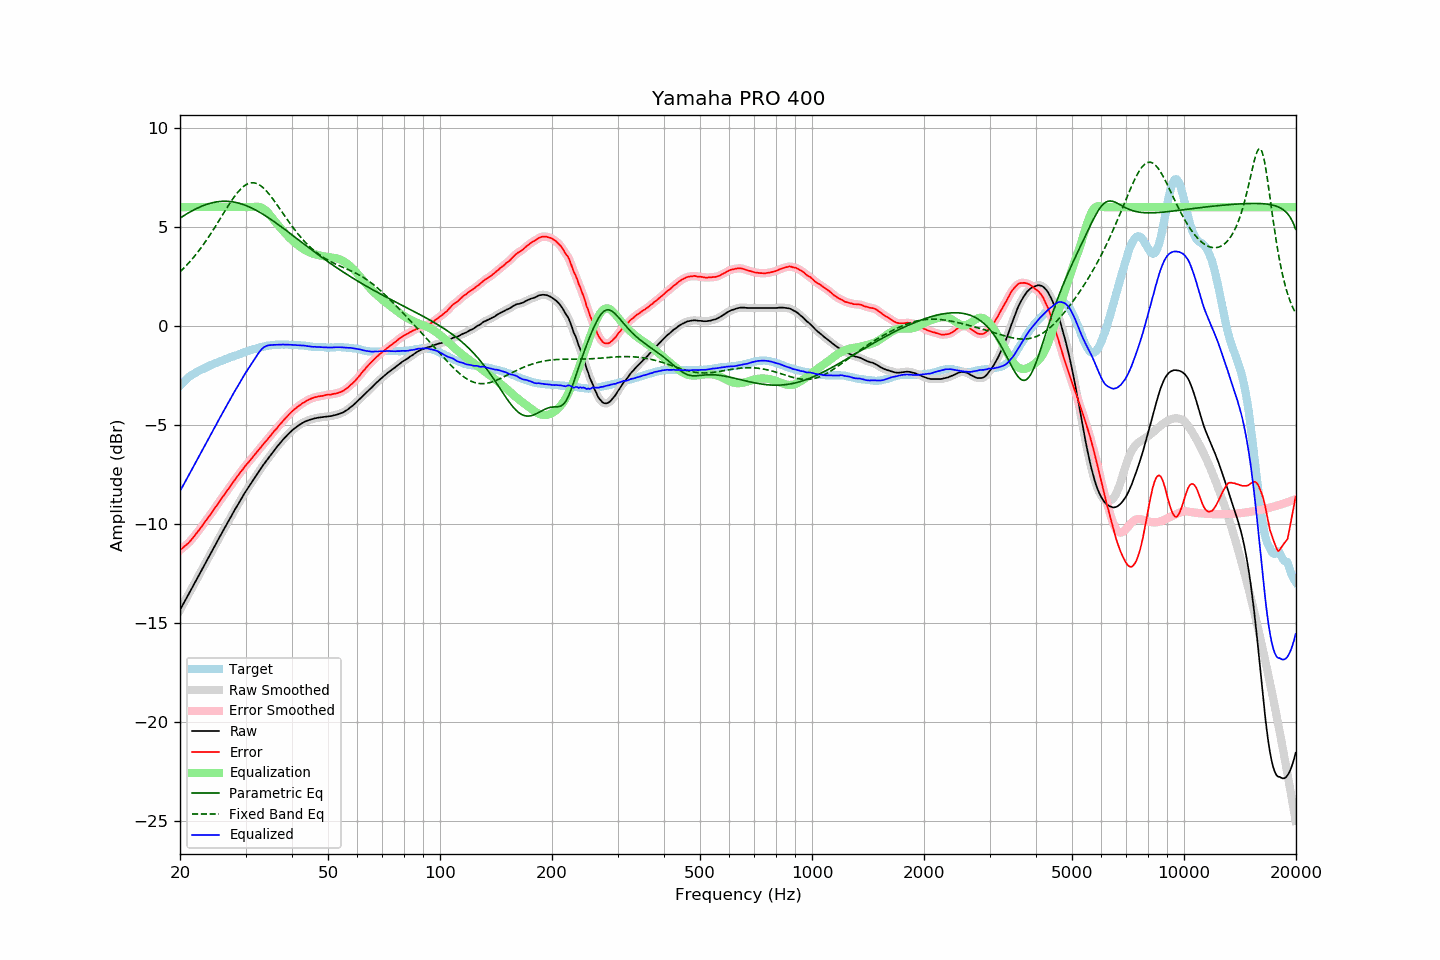

Data behind this chart, as committed beside it:
frequency, raw, error, smoothed, error_smoothed, equalization, parametric_eq, fixed_band_eq, equalized_raw, equalized_smoothed, target
20.00, -14.36, -11.33, -14.36, -11.33, 6.00, 5.45, 2.73, -8.36, -8.36, -3.03
20.20, -14.21, -11.27, -14.21, -11.27, 6.00, 5.50, 2.81, -8.21, -8.21, -2.94
20.40, -14.06, -11.20, -14.06, -11.20, 6.00, 5.55, 2.89, -8.06, -8.06, -2.86
20.61, -13.91, -11.12, -13.91, -11.13, 6.00, 5.60, 2.97, -7.91, -7.91, -2.79
20.81, -13.76, -11.06, -13.76, -11.06, 6.00, 5.65, 3.05, -7.76, -7.76, -2.70
21.02, -13.62, -11.00, -13.61, -10.99, 6.00, 5.70, 3.14, -7.62, -7.61, -2.62
21.23, -13.47, -10.91, -13.47, -10.91, 6.00, 5.74, 3.23, -7.47, -7.47, -2.56
21.44, -13.32, -10.82, -13.32, -10.82, 6.00, 5.79, 3.32, -7.32, -7.32, -2.50
21.66, -13.17, -10.72, -13.17, -10.72, 6.00, 5.83, 3.42, -7.17, -7.17, -2.45
21.87, -13.02, -10.62, -13.02, -10.62, 6.00, 5.88, 3.52, -7.02, -7.02, -2.40
22.09, -12.87, -10.52, -12.87, -10.52, 6.00, 5.92, 3.62, -6.87, -6.87, -2.35
22.31, -12.72, -10.42, -12.72, -10.41, 6.00, 5.96, 3.72, -6.72, -6.72, -2.30
22.54, -12.57, -10.31, -12.57, -10.31, 6.00, 5.99, 3.83, -6.57, -6.57, -2.26
22.76, -12.42, -10.20, -12.42, -10.19, 6.00, 6.03, 3.93, -6.42, -6.42, -2.22
22.99, -12.27, -10.08, -12.27, -10.08, 6.00, 6.06, 4.05, -6.27, -6.27, -2.19
23.22, -12.12, -9.97, -12.12, -9.97, 6.00, 6.09, 4.16, -6.12, -6.12, -2.15
23.45, -11.97, -9.86, -11.97, -9.85, 6.00, 6.12, 4.28, -5.97, -5.97, -2.11
23.69, -11.82, -9.75, -11.82, -9.75, 6.00, 6.15, 4.39, -5.82, -5.82, -2.07
23.92, -11.67, -9.63, -11.67, -9.64, 6.00, 6.18, 4.52, -5.67, -5.67, -2.03
24.16, -11.52, -9.53, -11.52, -9.53, 6.00, 6.20, 4.64, -5.52, -5.52, -1.98
24.40, -11.37, -9.41, -11.37, -9.41, 6.00, 6.22, 4.76, -5.37, -5.37, -1.95
24.65, -11.22, -9.29, -11.22, -9.30, 6.00, 6.24, 4.89, -5.22, -5.22, -1.92
24.89, -11.06, -9.17, -11.07, -9.17, 6.00, 6.25, 5.02, -5.06, -5.07, -1.89
25.14, -10.92, -9.06, -10.92, -9.06, 6.00, 6.27, 5.15, -4.92, -4.92, -1.85
25.39, -10.76, -8.94, -10.77, -8.94, 6.00, 6.28, 5.28, -4.76, -4.77, -1.82
25.65, -10.62, -8.83, -10.62, -8.83, 6.00, 6.29, 5.41, -4.62, -4.62, -1.79
25.91, -10.47, -8.70, -10.47, -8.71, 6.00, 6.29, 5.55, -4.47, -4.47, -1.77
26.16, -10.33, -8.59, -10.33, -8.59, 6.00, 6.30, 5.68, -4.33, -4.33, -1.74
26.43, -10.18, -8.48, -10.18, -8.48, 6.00, 6.30, 5.81, -4.18, -4.18, -1.70
26.69, -10.04, -8.37, -10.04, -8.37, 6.00, 6.29, 5.94, -4.04, -4.04, -1.67
26.96, -9.89, -8.25, -9.89, -8.26, 6.00, 6.29, 6.07, -3.89, -3.89, -1.64
27.23, -9.75, -8.15, -9.75, -8.14, 6.00, 6.28, 6.20, -3.75, -3.75, -1.60
27.50, -9.60, -8.03, -9.60, -8.03, 6.00, 6.27, 6.32, -3.60, -3.60, -1.57
27.77, -9.46, -7.91, -9.45, -7.91, 6.00, 6.26, 6.44, -3.46, -3.45, -1.55
28.05, -9.31, -7.80, -9.31, -7.79, 6.00, 6.25, 6.55, -3.31, -3.31, -1.51
28.33, -9.18, -7.68, -9.17, -7.69, 6.00, 6.23, 6.66, -3.18, -3.17, -1.49
28.62, -9.04, -7.58, -9.04, -7.58, 6.00, 6.21, 6.76, -3.04, -3.04, -1.46
28.90, -8.90, -7.47, -8.90, -7.47, 6.00, 6.19, 6.85, -2.90, -2.90, -1.42
29.19, -8.76, -7.35, -8.76, -7.36, 6.00, 6.17, 6.93, -2.76, -2.76, -1.41
29.48, -8.62, -7.26, -8.62, -7.25, 6.00, 6.14, 7.01, -2.62, -2.62, -1.36
29.78, -8.48, -7.14, -8.48, -7.14, 6.00, 6.11, 7.07, -2.48, -2.48, -1.34
30.08, -8.35, -7.04, -8.35, -7.05, 6.00, 6.08, 7.13, -2.35, -2.35, -1.31
30.38, -8.23, -6.95, -8.23, -6.95, 6.00, 6.05, 7.17, -2.23, -2.23, -1.28
30.68, -8.11, -6.86, -8.11, -6.85, 6.00, 6.01, 7.20, -2.11, -2.11, -1.25
30.99, -7.99, -6.76, -7.99, -6.76, 6.00, 5.98, 7.22, -1.99, -1.99, -1.23
31.30, -7.86, -6.66, -7.86, -6.66, 6.00, 5.94, 7.23, -1.86, -1.86, -1.20
31.61, -7.74, -6.56, -7.74, -6.56, 6.01, 5.90, 7.23, -1.73, -1.73, -1.17
31.93, -7.62, -6.46, -7.62, -6.46, 6.02, 5.85, 7.21, -1.60, -1.60, -1.16
32.24, -7.50, -6.36, -7.49, -6.36, 6.02, 5.81, 7.18, -1.48, -1.48, -1.14
32.57, -7.37, -6.26, -7.37, -6.26, 6.01, 5.77, 7.14, -1.36, -1.36, -1.11
32.89, -7.25, -6.17, -7.25, -6.16, 5.99, 5.72, 7.09, -1.25, -1.25, -1.08
33.22, -7.13, -6.07, -7.13, -6.06, 5.96, 5.67, 7.03, -1.17, -1.16, -1.06
33.55, -7.01, -5.96, -7.01, -5.97, 5.92, 5.62, 6.96, -1.09, -1.09, -1.04
33.89, -6.90, -5.86, -6.90, -5.87, 5.85, 5.57, 6.88, -1.04, -1.04, -1.03
34.23, -6.79, -5.78, -6.79, -5.77, 5.78, 5.52, 6.79, -1.01, -1.01, -1.01
34.57, -6.68, -5.68, -6.68, -5.68, 5.69, 5.46, 6.70, -0.98, -0.99, -1.00
34.92, -6.57, -5.58, -6.57, -5.58, 5.60, 5.41, 6.60, -0.97, -0.97, -0.99
35.27, -6.46, -5.49, -6.46, -5.48, 5.49, 5.35, 6.49, -0.97, -0.96, -0.97
35.62, -6.35, -5.37, -6.35, -5.38, 5.39, 5.30, 6.39, -0.96, -0.96, -0.97
35.97, -6.25, -5.28, -6.25, -5.29, 5.29, 5.24, 6.27, -0.96, -0.96, -0.97
... 635 more rows
